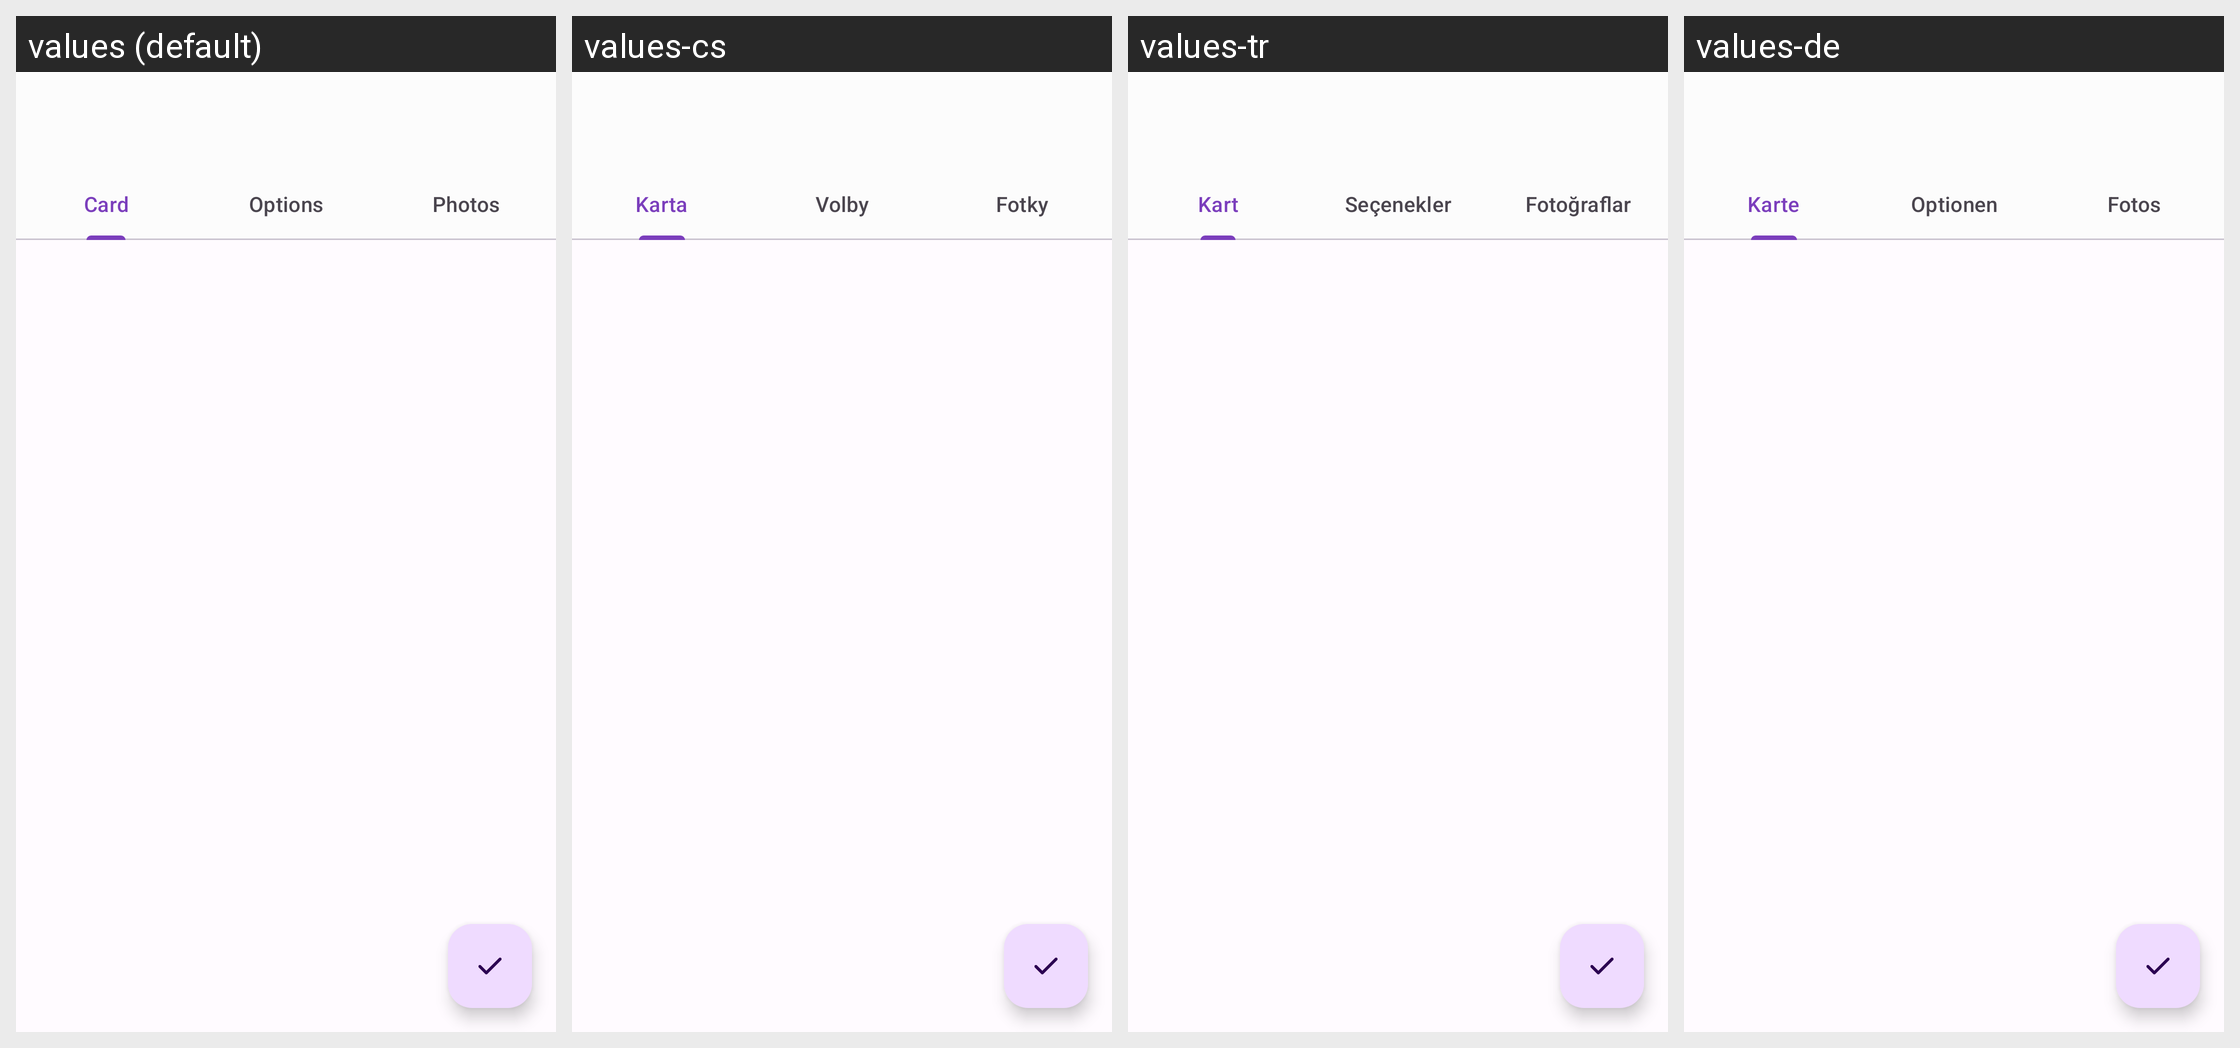

For this localized Android screen grid, give each drawn string resource with its value in every locale shown.
Android screen res/layout/loyalty_card_edit_activity.xml rendered under 4 locales, left to right: values (default), values-cs, values-tr, values-de. Device: Nexus 5 (rendered at 1080×1920; each locale shown at half size, 540×960, under a caption strip naming it); theme AppTheme.
Other locales in the repository, not shown: values-ar, values-bg, values-bn-rIN, values-ca, values-el-rGR, values-eo, values-es, values-fi, values-fr, values-hi, values-hr, values-hu, values-in-rID, values-it, values-ja, values-lt, values-lv, values-nb-rNO, values-nl, values-pl, values-pt, values-pt-rPT, values-ru, values-sk, values-sl, values-sv, values-uk, values-zh-rCN, values-zh-rTW.
Strings drawn on this screen, with the default value and each locale's value (text and hints the layout hard-codes, and strings that could not be matched under every locale, appear in the picture but are not listed):

card
  values: Card
  values-cs: Karta
  values-tr: Kart
  values-de: Karte

options
  values: Options
  values-cs: Volby
  values-tr: Seçenekler
  values-de: Optionen

photos
  values: Photos
  values-cs: Fotky
  values-tr: Fotoğraflar
  values-de: Fotos
